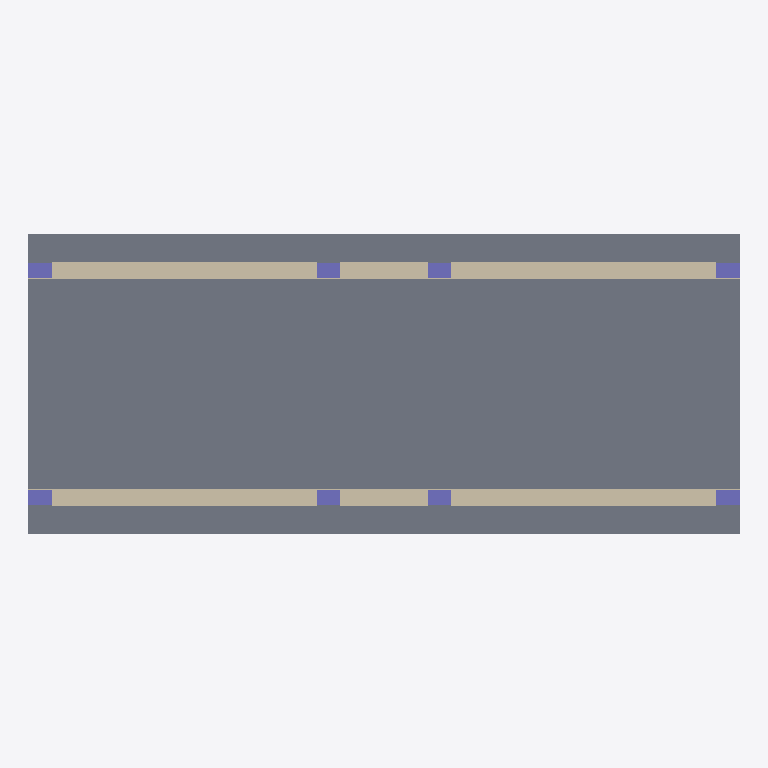
Plan cut of the same IFC building model at storey 'B' (level 0.00 m, cut at 1.40 m), seen from above with north up, elements coloured by IFC class: 15 slabs (grey), 8 columns (violet), 6 walls (beige). Cut surfaces are drawn darker.
Extent 12.2 m × 5.2 m × 8.9 m (x, y, z). Storeys (4): foundations at -2.00 m; B at 0.00 m; AB at 2.50 m; A at 5.00 m. Elements (208): 78 IfcWallStandardCase, 56 IfcSlab, 40 IfcColumn, 34 IfcBeam.

HEADER;
FILE_DESCRIPTION(('ViewDefinition [CoordinationView_V2.0]','Option [Drawing Scale: [number]]','Option [Global Unique Identifiers (GUID): Keep existing]','Option [Elements to export: Visible elements (on all stories)]','Option [Partial Structure Display: Entire Model]','Option [IFC Domain: All]','Option [Structural Function: All Elements]','Option [Convert Grid elements: On]','[26 more]'),'2;1');
FILE_NAME('unit_ar.ifc','2019-03-25T11:02:30',(''),(''),'The EXPRESS Data Manager Version 5.02.0100.09 : 26 Sep 2013','IFC file generated by GRAPHISOFT ARCHICAD-64 21.0.0 INT FULL Windows version (IFC2x3 add-on version: 3005 INT FULL).','');
FILE_SCHEMA(('IFC2X3'));
ENDSEC;
DATA;
#45=IFCPROJECT('344O7vICcwH8qAEnwJDjSU',#12,'Project',$,$,$,$,(#42),#29);
#62=IFCSITE('20FpTZCqJy2vhVJYtjuIce',#12,'Site',$,$,#59,$,$,.ELEMENT.,$,$,$,$,$);
#83=IFCBUILDING('00tMo7QcxqWdIGvc4sMN2A',#12,'Building',$,$,#81,$,$,.ELEMENT.,$,$,$);
#98=IFCBUILDINGSTOREY('0LISX8du1489oeyIzLMGNV',#12,'foundations','',$,#96,$,$,.ELEMENT.,-2000.0);
#2211=IFCBUILDINGSTOREY('3pjWTl0SDCFBQncadFsG4n',#12,'B','',$,#2210,$,$,.ELEMENT.,0.0);
#9304=IFCBUILDINGSTOREY('1lJW44iJn2_95wd7IUqWe2',#12,'AB','',$,#9303,$,$,.ELEMENT.,2500.0);
#17473=IFCBUILDINGSTOREY('1FxeRwJWHEPhJ60_VHfAS2',#12,'A','',$,#17472,$,$,.ELEMENT.,5000.0);
#2585=IFCSLAB('1GcZvmB4HC$h_hySZCbGCj',#12,'Slab_B','',$,#2552,#2582,'509A3E70-2C44-4CFE-BFAB-F1C8CC95032D',.NOTDEFINED.);
#2722=IFCSLAB('2qKs6ZfhTAaf34A9m_AOFd',#12,'Slab_B001','',$,#2691,#2719,'B45361A3-A6B7-4A92-90C4-289C3E2983E7',.NOTDEFINED.);
#2851=IFCSLAB('0mvUrUqvvD7xpTjMvZ$XaG',#12,'Slab_B003','',$,#2820,#2848,'30E5ED5E-D39E-4D1F-BCDD-B56E63FE1910',.NOTDEFINED.);
#3865=IFCSLAB('0_RWLYF71CxByDZ2g359H_',#12,'Slab_B011','',$,#3834,#3862,'3E6E0562-3C70-4CEC-BF0D-8C2A8314947E',.NOTDEFINED.);
#4258=IFCSLAB('2YD3TcJNn2jvLsfIOjBtrA',#12,'Slab_B026','',$,#4227,#4255,'A2343766-4D7C-42B7-9576-A5262D2F7D4A',.NOTDEFINED.);
#5716=IFCSLAB('1cS7LQ1qT2uB7cJOEerWDd',#12,'Flooring005','',$,#5683,#5713,'6670755A-0747-42E0-B1E6-4D83A8D60367',.NOTDEFINED.);
#5845=IFCSLAB('1kxuRusCH77Omibt87Xzlz',#12,'Flooring002','',$,#5814,#5842,'6EEF86F8-D8C4-471D-8C2C-97720787DBFD',.NOTDEFINED.);
#6115=IFCWALLSTANDARDCASE('0bqmuz3952t9Vdw464Cy4_',#12,'Wall168','',$,#6074,#6111,'25D30E3D-0C91-42DC-97E7-E8418433C13E');
#6390=IFCWALLSTANDARDCASE('0BjuO7Dp168AyUPpgd7oPz',#12,'Wall165','',$,#6349,#6386,'0BB78607-[number]-AF1E-673AA71F267D');
#7357=IFCWALLSTANDARDCASE('3NkllBX0LBR9P_DJwtlq6t',#12,'Wall088','',$,#7316,#7353,'D7BAFBCB-8405-4B6C-967E-353EB7BF41B7');
#9201=IFCWALLSTANDARDCASE('1PHF4_PrrEfxOxS9swXeuP',#12,'Wall147','',$,#9160,#9197,'5944F13E-675D-4EA7-B63B-709DBA868E19');
#3734=IFCSLAB('2emAZOJhT7PhKbTlqUO9gA',#12,'Slab_B012','',$,#3703,#3731,'A8C0A8D8-4EB7-4766-B525-76FD1E609A8A',.NOTDEFINED.);
#3996=IFCSLAB('2NoR1jF6HAJvw4XHS_ukqo',#12,'Slab_B010','',$,#3965,#3993,'97C9B06D-3C64-4A4F-9E84-85173EE2ED32',.NOTDEFINED.);
#4127=IFCSLAB('1laZY$oYT3Pu8UBF_3G3eM',#12,'Slab_B025','',$,#4096,#4124,'6F9238BF-CA27-4367-821E-2CFF83403A16',.NOTDEFINED.);
#4641=IFCSLAB('2LL2RnpWX7Iw4fdfZR8$c7',#12,'Slab_B027','',$,#4610,#4638,'955426F1-CE08-474B-A129-9E98DB23F987',.NOTDEFINED.);
#2311=IFCWALLSTANDARDCASE('0GG6ykWIb2mQyUzPID5FrI',#12,'Wall169','',$,#2259,#2307,'10406F2E-8129-42C1-AF1E-F5948D14FD52');
#2458=IFCWALLSTANDARDCASE('3i2UCuN6D70eiZARAijaxU',#12,'Wall093','',$,#2417,#2454,'EC09E338-5C63-4702-8B23-29B2ACB64EDE');
#4917=IFCSLAB('3p6Vz9EPH1xedDhohtU1Tt',#12,'Flooring011','',$,#4886,#4914,'F319FF49-3994-41EE-89CD-AF2AF7781777',.NOTDEFINED.);
#5056=IFCSLAB('33JjTB4M1ASeQ1y35RwSl9',#12,'Flooring010','',$,#5025,#5053,'C34ED74B-1160-4A72-8681-F0315BE9CBC9',.NOTDEFINED.);
#5974=IFCSLAB('0JvBJbHpbAcw1FYCBZI9D1',#12,'Flooring020','',$,#5943,#5971,'13E4B4E5-4739-4A9B-A04F-88C2E3489341',.NOTDEFINED.);
#9060=IFCSLAB('34IMEgyOn8cuV1GV$6dSSD',#12,'Flooring021','',$,#9029,#9057,'C44963AA-F18C-489B-87C1-41FFC69DC70D',.NOTDEFINED.);
#3232=IFCCOLUMN('2r_q1nwoP5A9X1b_ogpip7',#12,'struct','','Custom Profile 400 x 250',#3201,#3229,'B5FB4071-EB26-[number]-97ECAACECCC7');
#3355=IFCCOLUMN('3sAjUwi_X7sQhi$$_$p8QH',#12,'struct001','','Custom Profile 400 x 250',#3324,#3352,'F62AD7BA-B3E8-47D9-AAEC-FFFFBFCC8691');
#8187=IFCCOLUMN('3r0o4GCvf28P8b96L6oF0U',#12,'Column039','','Custom Profile 400 x 250',#8156,#8184,'F5032110-339A-[number]-246546C8F01E');
#8814=IFCCOLUMN('2CKIspmzj8gOd2SWfRAmct',#12,'Column037','','Custom Profile 400 x 250',#8783,#8811,'8C512DB3-C3DB-48A9-89C2-720A5B2B09B7');
#8310=IFCCOLUMN('36iCPVM3D0K9fC556T56rY',#12,'Column038','','Custom Profile 400 x 250',#8279,#8307,'C6B0C65F-[number]-9A4C-14519D146D62');
#8568=IFCCOLUMN('2LigMm11P4X8ti3hcDq9Bp',#12,'Column035','','Custom Profile 400 x 250',#8537,#8565,'95B2A5B0-[number]-8DEC-0EB98DD092F3');
#8691=IFCCOLUMN('09kewpnALFgf0T94sAFPFp',#12,'Column034','','Custom Profile 400 x 250',#8660,#8688,'09BA8EB3-C4A5-4FAA-901D-244D8A3D93F3');
#8937=IFCCOLUMN('2Q9FGYyMbDQgy0$rrMcduO',#12,'Column033','','Custom Profile 400 x 250',#8906,#8934,'9A24F422-F169-4D6A-AF00-FF5D569A7E18');
ENDSEC;